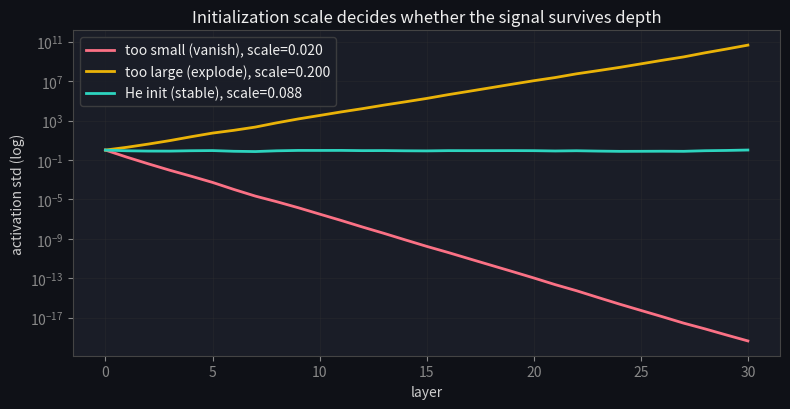
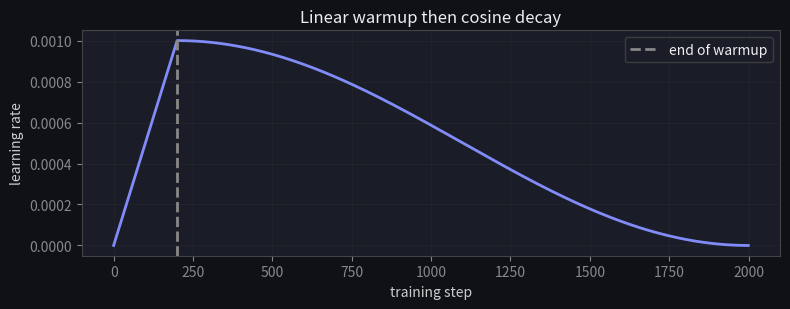

Reproduce these figures in Python, in order. (Note: this script raises an exception after producing the figures.)
import numpy as np
import matplotlib.pyplot as plt
plt.rcParams.update({
    'figure.facecolor': '#0f1117', 'axes.facecolor': '#1a1d27',
    'axes.edgecolor': '#444', 'axes.labelcolor': '#ccc',
    'xtick.color': '#888', 'ytick.color': '#888',
    'text.color': '#eee', 'grid.color': '#333', 'lines.linewidth': 2,
})
rng = np.random.default_rng(0)

def propagate(scale, depth=30, width=256, seed=0):
    r = np.random.default_rng(seed)
    h = r.normal(size=width)
    stds = [h.std()]
    for _ in range(depth):
        W = r.normal(size=(width, width)) * scale
        h = np.maximum(W @ h, 0)            # linear + ReLU
        stds.append(h.std())
    return stds

fig, ax = plt.subplots(figsize=(8, 4.2))
for scale, name, c in [(0.02, 'too small (vanish)', '#fb7185'),
                       (0.20, 'too large (explode)', '#eab308'),
                       (np.sqrt(2/256), 'He init (stable)', '#2dd4bf')]:
    ax.plot(propagate(scale), label=f'{name}, scale={scale:.3f}', color=c)
ax.set_yscale('log'); ax.set_xlabel('layer'); ax.set_ylabel('activation std (log)')
ax.set_title('Initialization scale decides whether the signal survives depth')
ax.legend(facecolor='#1a1d27', edgecolor='#444'); ax.grid(True, alpha=0.3)
plt.tight_layout(); plt.show()

def he_std(n_in):     return np.sqrt(2.0 / n_in)
def xavier_std(n_in, n_out): return np.sqrt(2.0 / (n_in + n_out))

width = 512
for name, scale in [('He (2/n)', he_std(width)), ('naive (1/n)', np.sqrt(1.0/width))]:
    stds = propagate(scale, depth=20, width=width, seed=3)
    print(f'{name:12s}: activation std at layer 1 = {stds[1]:.3f}, at layer 20 = {stds[20]:.3f}')
print('\nHe keeps the std roughly flat; the naive 1/n scale lets it decay with depth.')

def lr_schedule(step, base=1e-3, warmup=200, total=2000):
    if step < warmup:
        return base * step / warmup                              # linear warmup
    prog = (step - warmup) / (total - warmup)
    return base * 0.5 * (1 + np.cos(np.pi * prog))               # cosine decay

steps = np.arange(2000)
lrs = [lr_schedule(s) for s in steps]
fig, ax = plt.subplots(figsize=(8, 3.2))
ax.plot(steps, lrs, color='#818cf8')
ax.axvline(200, ls='--', color='#888', label='end of warmup')
ax.set_xlabel('training step'); ax.set_ylabel('learning rate')
ax.set_title('Linear warmup then cosine decay'); ax.legend(facecolor='#1a1d27', edgecolor='#444')
ax.grid(True, alpha=0.3); plt.tight_layout(); plt.show()

def he_init_std(n_in):
    # TODO(you): standard deviation for He initialization
    return ...

def warmup_lr(step, base=1e-3, warmup=200):
    # TODO(you): base*step/warmup while step < warmup, else base
    return ...

# This assert cell passes silently when your implementation is correct.
assert np.isclose(he_init_std(2), 1.0)                  # sqrt(2/2) = 1
assert np.isclose(he_init_std(512), np.sqrt(2/512))
assert warmup_lr(0) == 0.0                               # LR starts at 0
assert np.isclose(warmup_lr(100, 1e-3, 200), 5e-4)      # halfway through warmup
assert warmup_lr(500, 1e-3, 200) == 1e-3               # past warmup -> base LR
print('\u2713 He init scale and warmup schedule are correct')
